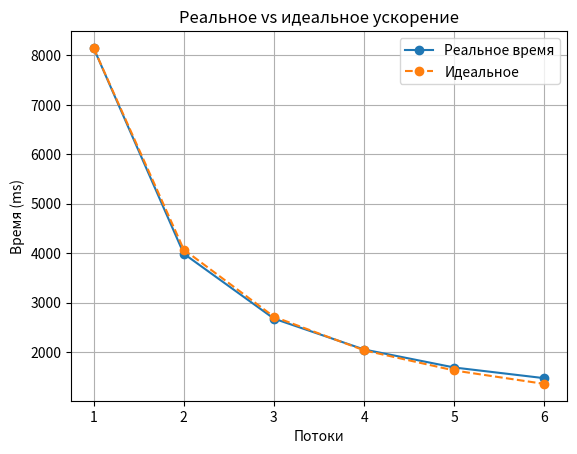

Write Python code to recreate this figure.
import matplotlib.pyplot as plt

threads = [1, 2, 3, 4, 5, 6]
times = [8150, 3991, 2678, 2054, 1690, 1474]

# идеальное ускорение
ideal = [times[0] / t for t in threads]

plt.figure()

plt.plot(threads, times, marker='o', label="Реальное время")
plt.plot(threads, ideal, linestyle='--', marker = 'o', label="Идеальное")

plt.xlabel("Потоки")
plt.ylabel("Время (ms)")
plt.title("Реальное vs идеальное ускорение")

plt.legend()
plt.grid()

plt.show()
